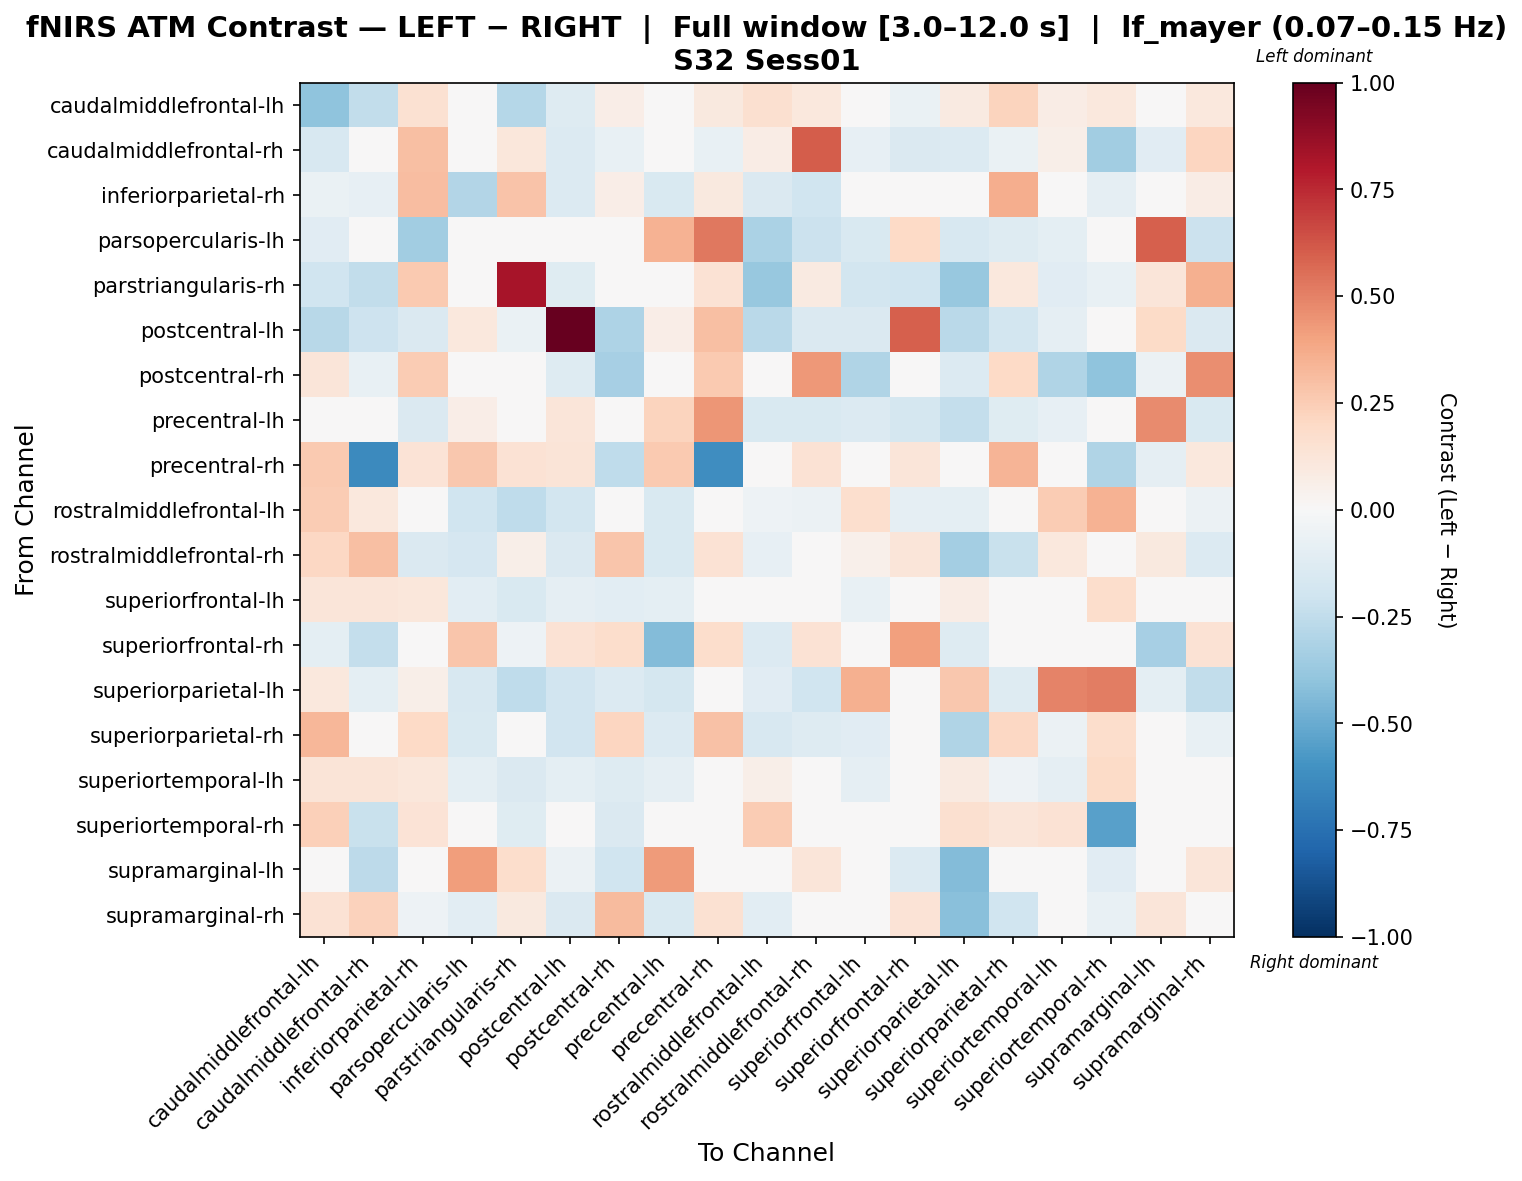

Data behind this chart, as committed beside it:
, caudalmiddlefrontal-lh, caudalmiddlefrontal-rh, inferiorparietal-rh, parsopercularis-lh, parstriangularis-rh, postcentral-lh, postcentral-rh, precentral-lh, precentral-rh, rostralmiddlefrontal-lh, rostralmiddlefrontal-rh, superiorfrontal-lh, superiorfrontal-rh, superiorparietal-lh, superiorparietal-rh, superiortemporal-lh, superiortemporal-rh, supramarginal-lh, supramarginal-rh
caudalmiddlefrontal-lh, -0.4053, -0.2458, 0.1553, -0.007498, -0.2837, -0.1275, 0.07024, 0.0, 0.09555, 0.1597, 0.1029, -0.04616, -0.06748, 0.08722, 0.2251, 0.07623, 0.1084, 0.0, 0.1029
caudalmiddlefrontal-rh, -0.1594, -0.02253, 0.3006, 0.009344, 0.1122, -0.1363, -0.07049, -0.023, -0.07302, 0.07788, 0.6048, -0.08548, -0.1441, -0.1357, -0.06426, 0.05753, -0.3508, -0.1121, 0.2149
inferiorparietal-rh, -0.06375, -0.08213, 0.3061, -0.2929, 0.2889, -0.1405, 0.06864, -0.1538, 0.09984, -0.1434, -0.2001, -0.02325, -0.02513, -0.02325, 0.3629, 0.03695, -0.08888, 0.0, 0.07373
parsopercularis-lh, -0.1138, 0.0, -0.3458, 0.04409, 0.0253, -0.002836, 0.0, 0.3505, 0.5269, -0.3147, -0.2178, -0.1493, 0.1978, -0.1629, -0.1289, -0.09501, 0.0, 0.5976, -0.211
parstriangularis-rh, -0.2011, -0.2442, 0.2645, 0.02041, 0.8211, -0.1182, 0.0, -0.0407, 0.1484, -0.3763, 0.09026, -0.1843, -0.1976, -0.3763, 0.1018, -0.1138, -0.07048, 0.1222, 0.3545
postcentral-lh, -0.2777, -0.2055, -0.1452, 0.107, -0.06668, 1.0, -0.3069, 0.0655, 0.2994, -0.2715, -0.1452, -0.1452, 0.5961, -0.2715, -0.1855, -0.08987, 0.0, 0.188, -0.1452
postcentral-rh, 0.1187, -0.07215, 0.2524, 0.0, 0.0, -0.1323, -0.3323, 0.0, 0.2651, 0.02871, 0.431, -0.3024, -0.02037, -0.1382, 0.1966, -0.3024, -0.4007, -0.05654, 0.465
precentral-lh, 0.0, -0.006762, -0.142, 0.06592, 0.0411, 0.1195, 0.0, 0.22, 0.4416, -0.1488, -0.1555, -0.1352, -0.1736, -0.2402, -0.1217, -0.08114, 0.0, 0.4725, -0.1555
precentral-rh, 0.2628, -0.6384, 0.1383, 0.2675, 0.1452, 0.1313, -0.2534, 0.259, -0.6215, 0.0, 0.1452, 0.0, 0.1175, 0.0, 0.3388, 0.0, -0.304, -0.09197, 0.1037
rostralmiddlefrontal-lh, 0.2526, 0.1045, 0.03912, -0.197, -0.2578, -0.1843, 0.03638, -0.1506, 0.0, -0.05441, -0.06137, 0.1667, -0.09365, -0.0971, -0.04777, 0.257, 0.349, 0.0, -0.06137
rostralmiddlefrontal-rh, 0.2066, 0.3004, -0.1429, -0.1665, 0.05545, -0.141, 0.2806, -0.1544, 0.1406, -0.07928, 0.0007058, 0.05221, 0.1172, -0.3382, -0.2254, 0.1059, 0.02952, 0.09376, -0.1354
superiorfrontal-lh, 0.1213, 0.1194, 0.1106, -0.1048, -0.1528, -0.09167, -0.1082, -0.09603, 0.0, 0.02423, 0.02437, -0.07291, 0.0, 0.07099, -0.04511, -0.002821, 0.179, 0.0, 0.02437
superiorfrontal-rh, -0.1008, -0.2377, 0.0, 0.2799, -0.05137, 0.1439, 0.1767, -0.4375, 0.1784, -0.1344, 0.1409, 0.0, 0.4065, -0.1305, -0.04481, 0.0, 0.0, -0.3302, 0.1409
superiorparietal-lh, 0.1067, -0.09998, 0.0605, -0.1617, -0.2548, -0.1881, -0.1333, -0.175, 0.0, -0.1129, -0.2017, 0.3558, 0.003999, 0.2696, -0.1325, 0.4923, 0.5133, -0.09404, -0.2483
superiorparietal-rh, 0.3331, -0.03525, 0.1959, -0.1525, -0.02265, -0.1951, 0.2183, -0.138, 0.2896, -0.162, -0.1315, -0.112, -0.03525, -0.3002, 0.2073, -0.06119, 0.1753, 0.0, -0.07377
superiortemporal-lh, 0.1265, 0.1317, 0.1148, -0.09392, -0.144, -0.09392, -0.1281, -0.08766, 0.0, 0.05952, 0.03005, -0.08896, 0.0, 0.08978, -0.05191, -0.08746, 0.1936, 0.0, 0.03005
superiortemporal-rh, 0.239, -0.2252, 0.1345, 0.0, -0.124, 0.0, -0.1477, 0.0, -0.03788, 0.2522, 0.04431, -0.007487, 0.0, 0.1615, 0.1236, 0.1451, -0.5405, -0.02745, 0.009997
supramarginal-lh, 0.0, -0.2589, 0.0, 0.4213, 0.1762, -0.05903, -0.2025, 0.4229, -0.02403, 0.0, 0.1174, 0.0, -0.1355, -0.4347, 0.0, 0.0, -0.1105, -0.03004, 0.1174
supramarginal-rh, 0.1423, 0.2277, -0.05059, -0.1055, 0.09893, -0.141, 0.3138, -0.1544, 0.1541, -0.1046, 0.004905, -0.01209, 0.1343, -0.4183, -0.2025, 0.04161, -0.07529, 0.1233, 0.02333
